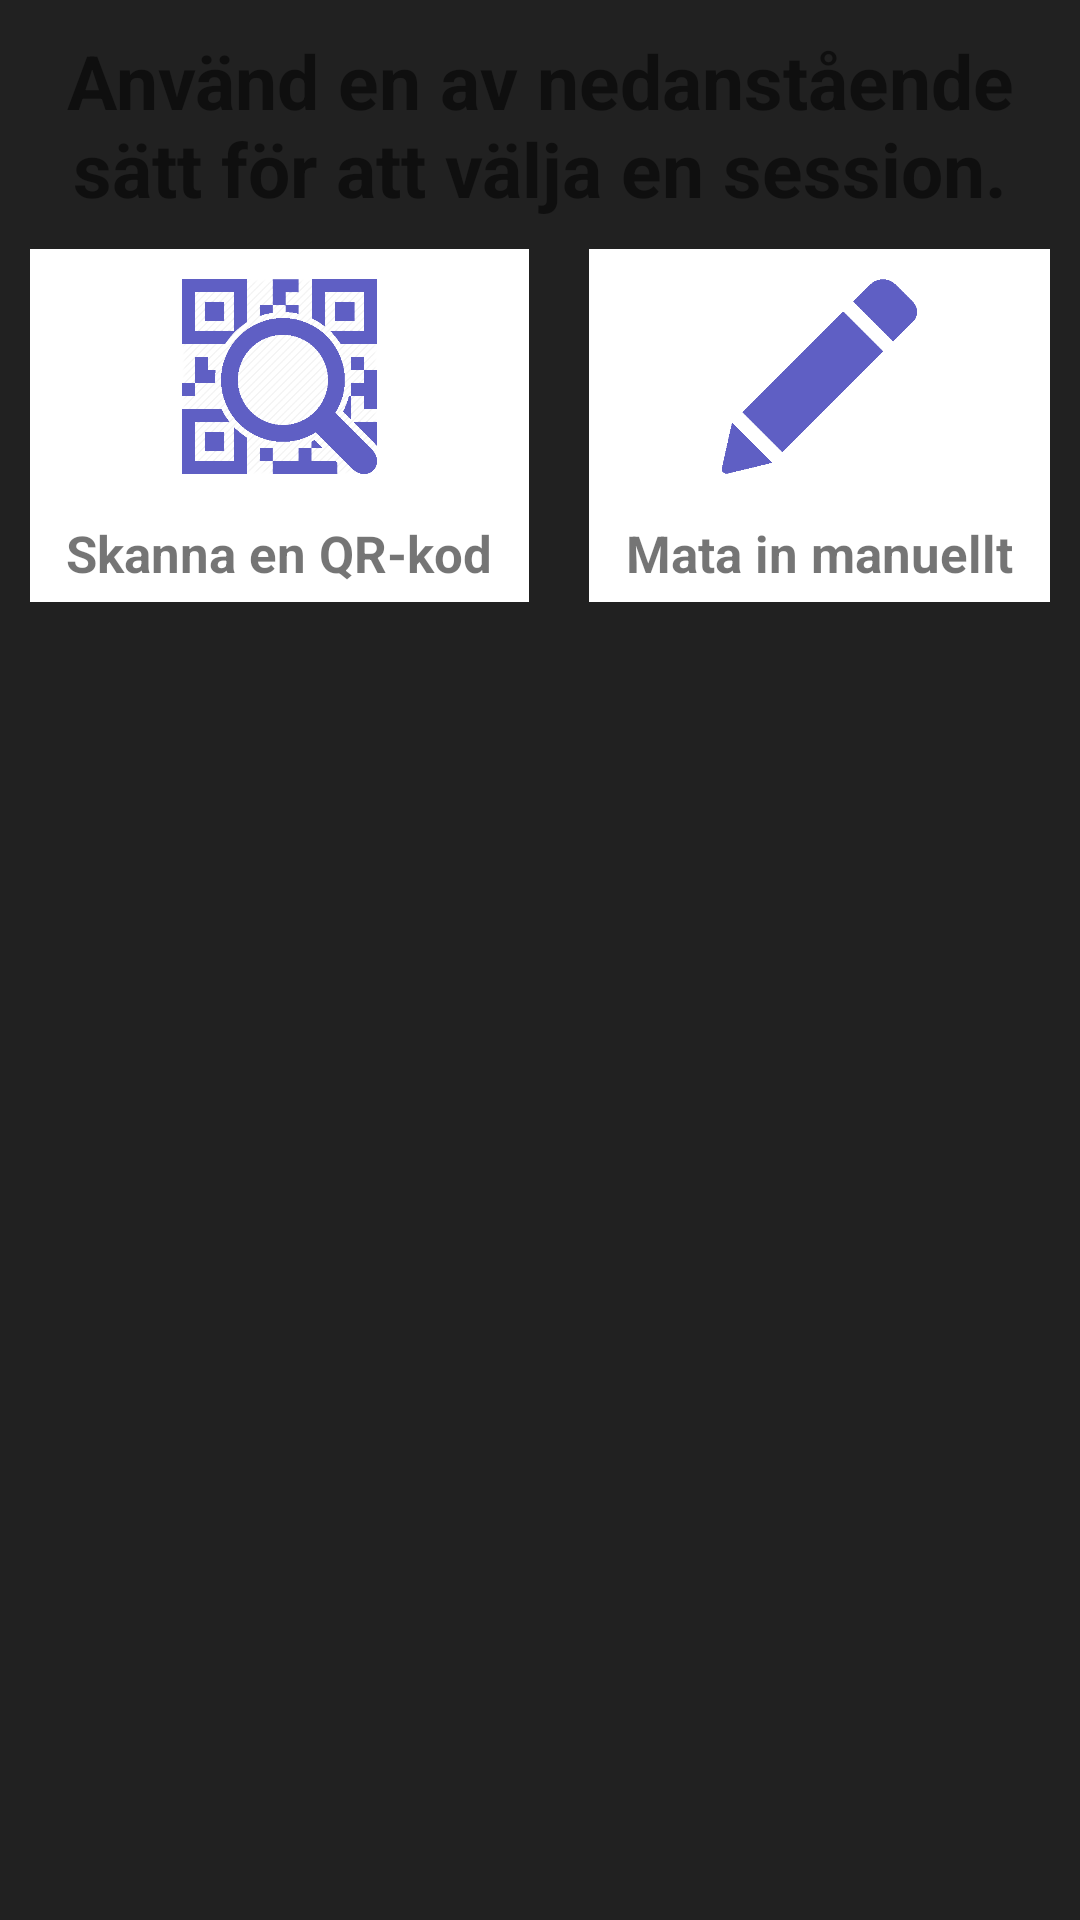

This screen was rendered from an Android layout file. Write that file and the resources it references.
<!-- AndroidManifest.xml: application theme AppTheme -->
<!-- res/layout/fragment_method_picker_dialog.xml -->
<?xml version="1.0" encoding="utf-8"?>
<LinearLayout
    xmlns:android="http://schemas.android.com/apk/res/android"
    android:orientation="vertical"
    android:layout_width="match_parent"
    android:layout_height="match_parent"
    android:minWidth="350dp"
    android:background="@color/primaryTextColor"
    android:minHeight="300dp">


    <TextView
        android:layout_width="match_parent"
        android:layout_height="wrap_content"
        android:id="@+id/choose_one"
        android:textStyle="bold"
        android:gravity="center"
        android:layout_marginTop="10dp"
        android:layout_marginStart="15dp"
        android:layout_marginEnd="15dp"
        android:textSize="25sp"
        android:text="@string/choose_one_method"/>

    <TextView
        android:layout_width="match_parent"
        android:layout_height="wrap_content"
        android:text="Inte en giltig QR-kod. Försök igen."
        android:textColor="@color/resultFail"
        android:textStyle="normal"
        android:textSize="15sp"
        android:layout_marginTop="40dp"
        android:gravity="center"
        android:layout_marginStart="15dp"
        android:layout_marginEnd="15dp"
        android:visibility="gone"
        android:id="@+id/warning_qr_fail"/>


    <LinearLayout
        android:layout_width="match_parent"
        android:layout_height="wrap_content"
        android:weightSum="20"
        android:layout_marginTop="10dp"

        android:orientation="horizontal">

        <LinearLayout
            android:layout_width="wrap_content"
            android:layout_height="wrap_content"
            android:id="@+id/qr_option_view"
            android:layout_gravity="center"
            android:layout_weight="10"
            android:layout_marginStart="10dp"
            android:layout_marginEnd="10dp"
            android:clickable="true"
            android:background="@drawable/ripple_bg"
            android:orientation="vertical">

            <ImageView
                android:layout_width="75dp"
                android:layout_height="75dp"
                android:paddingTop="10dp"
                android:layout_gravity="center"
                android:src="@drawable/ic_scan_qr"
                />
            <TextView
                android:layout_width="wrap_content"
                android:layout_height="wrap_content"
                android:layout_gravity="center"
                android:text="Skanna en QR-kod"
                android:textStyle="bold"
                android:layout_marginTop="15dp"
                android:layout_marginBottom="5dp"
                android:textSize="17sp"/>

        </LinearLayout>

        <LinearLayout
            android:layout_width="wrap_content"
            android:layout_height="wrap_content"
            android:layout_weight="10"
            android:layout_gravity="center"
            android:layout_marginStart="10dp"
            android:layout_marginEnd="10dp"
            android:clickable="true"
            android:background="@drawable/ripple_bg"
            android:id="@+id/input_manually_view"
            android:orientation="vertical"
          >

            <ImageView
                android:layout_width="75dp"
                android:layout_height="75dp"
                android:layout_gravity="center"
                android:paddingTop="10dp"
                android:src="@drawable/ic_enter_man"/>
            <TextView
                android:layout_width="wrap_content"
                android:layout_height="wrap_content"
                android:layout_gravity="center"
                android:text="Mata in manuellt"
                android:textStyle="bold"
                android:layout_marginTop="15dp"
                android:layout_marginBottom="5dp"
                android:textSize="17sp"/>

        </LinearLayout>

    </LinearLayout>

</LinearLayout>
<!-- resources referenced by this layout -->
<resources>
  <color name="primaryTextColor">#212121</color>
  <color name="resultFail">#ef5350</color>
  <!-- drawable ic_enter_man: png bitmap (drawable, 7454 bytes) -->
  <!-- drawable ic_scan_qr: png bitmap (drawable, 18256 bytes) -->
  <!-- drawable ripple_bg (drawable) -->
  <?xml version="1.0" encoding="utf-8"?>
  <ripple xmlns:android="http://schemas.android.com/apk/res/android"
      android:color="@color/primaryLightColor"> 
  
      <item android:drawable="@android:color/white"/> 
  
  </ripple>
  <string name="choose_one_method">Använd en av nedanstående sätt för att välja en session.</string>
  <style name="AppTheme" parent="Theme.AppCompat.Light.DarkActionBar">
          
          <item name="colorPrimary">@color/primaryColor</item>
          <item name="colorPrimaryDark">@color/primaryDarkColor</item>
          <item name="colorAccent">@color/secondaryColor</item>
          <item name="textColorPrimary">@color/primaryTextColor</item>
          <item name="textColorSecondary">@color/secondaryTextColor</item>
  
      </style>
  <color name="primaryLightColor">#7dffff</color>
  <color name="primaryColor">#3dd2dc</color>
  <color name="primaryDarkColor">#00a0aa</color>
  <color name="secondaryColor">#616161</color>
  <color name="secondaryTextColor">#fafafa</color>
</resources>
